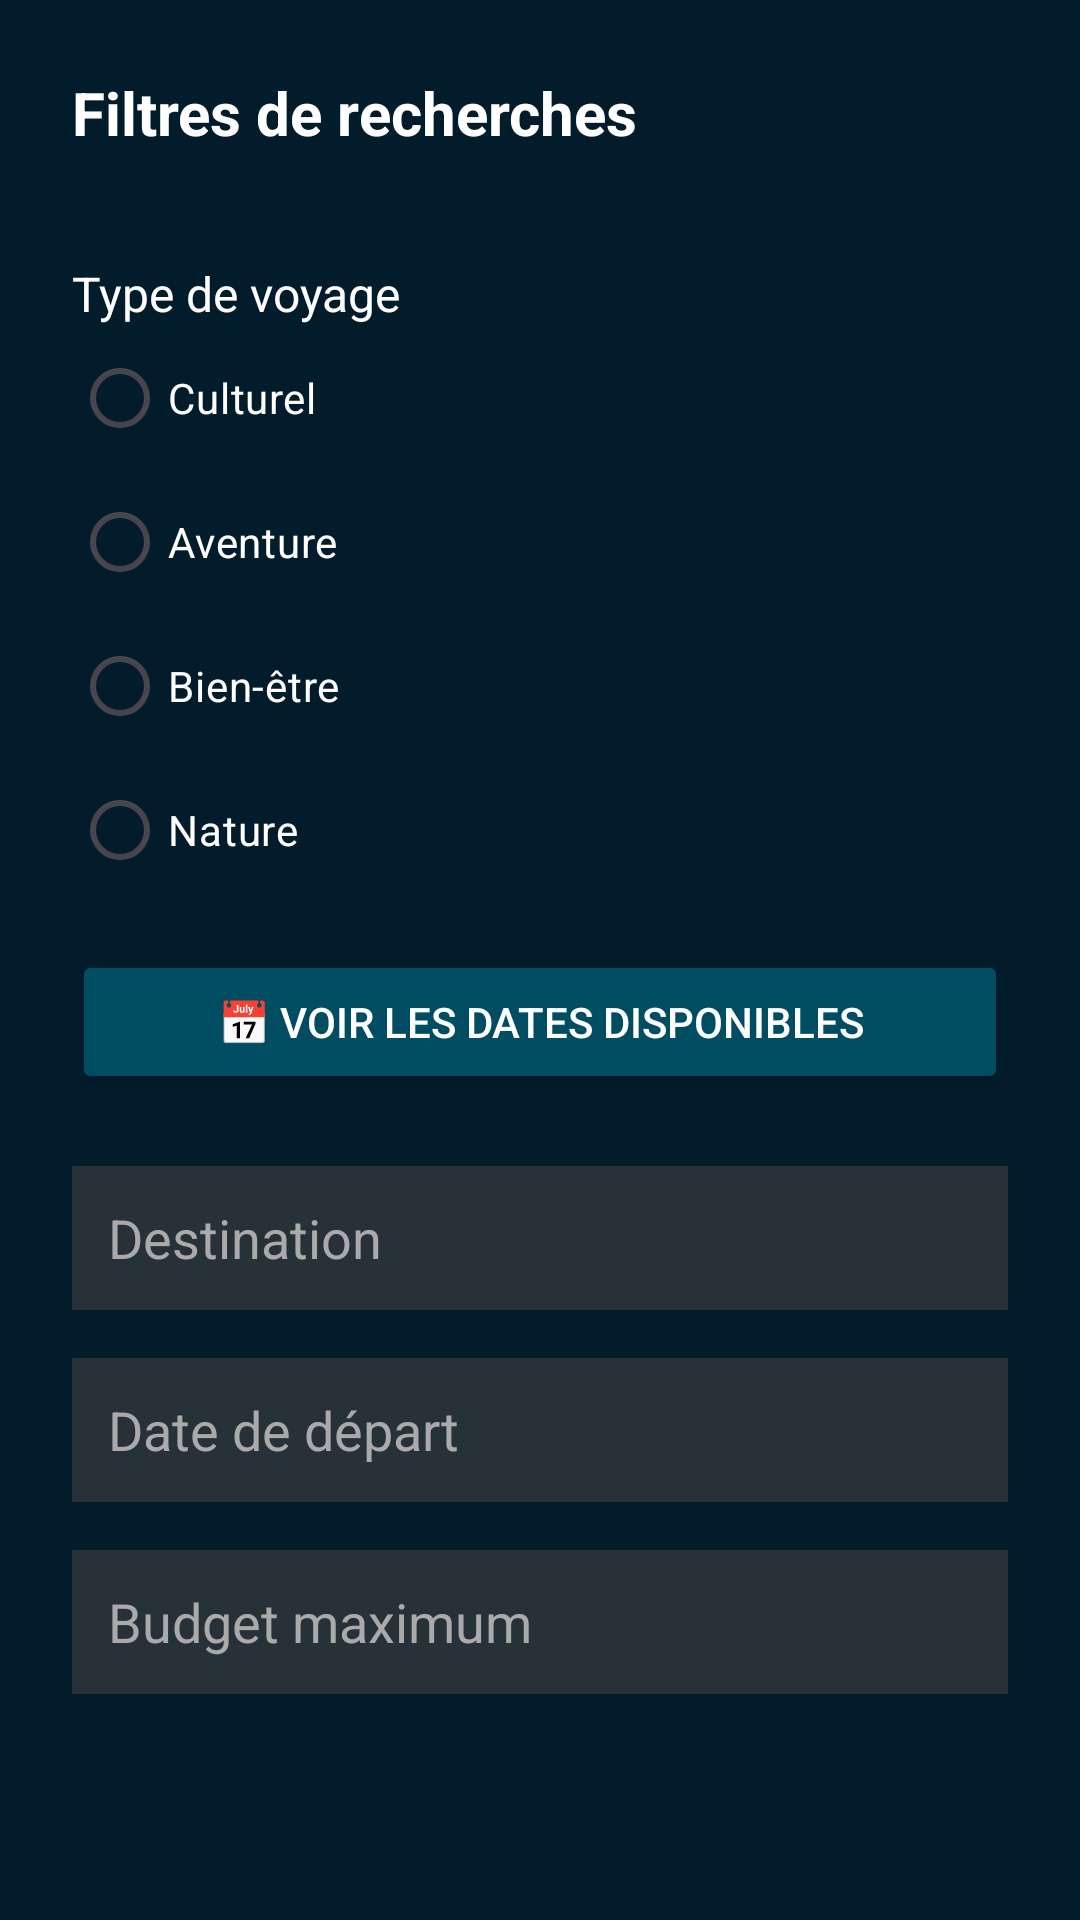

Produce the Android XML layout that renders to this screen, including the resource entries it uses.
<!-- AndroidManifest.xml: application theme Theme.AgenceTourist -->
<!-- res/layout/activity_filter.xml -->
<?xml version="1.0" encoding="utf-8"?>
<LinearLayout xmlns:android="http://schemas.android.com/apk/res/android"
    xmlns:tools="http://schemas.android.com/tools"
    android:orientation="vertical"
    android:background="#021C2C"
    android:layout_width="match_parent"
    android:layout_height="match_parent"
    android:padding="24dp">

    <TextView
        android:layout_width="wrap_content"
        android:layout_height="wrap_content"
        android:text="@string/filtres_de_recherches"
        android:textColor="#FFFFFF"
        android:textSize="20sp"
        android:textStyle="bold"
        android:layout_marginBottom="24dp" />

    <TextView
        android:layout_width="wrap_content"
        android:layout_height="wrap_content"
        android:text="@string/type_de_voyage"
        android:textColor="#FFFFFF"
        android:layout_marginTop="12dp"
        android:textSize="16sp" />

    <RadioGroup
        android:id="@+id/radioGroupType"
        android:layout_width="match_parent"
        android:layout_height="wrap_content"
        android:orientation="vertical"
        android:layout_marginBottom="16dp">

        <RadioButton
            android:id="@+id/radioCulturel"
            android:layout_width="wrap_content"
            android:layout_height="wrap_content"
            android:text="@string/culturel"
            android:textColor="#FFFFFF" />

        <RadioButton
            android:id="@+id/radioAventure"
            android:layout_width="wrap_content"
            android:layout_height="wrap_content"
            android:text="@string/aventure"
            android:textColor="#FFFFFF" />

        <RadioButton
            android:id="@+id/radioBienEtre"
            android:layout_width="wrap_content"
            android:layout_height="wrap_content"
            android:text="@string/bien_tre"
            android:textColor="#FFFFFF" />

        <RadioButton
            android:id="@+id/radioNature"
            android:layout_width="wrap_content"
            android:layout_height="wrap_content"
            android:text="@string/nature"
            android:textColor="#FFFFFF" />
    </RadioGroup>

    <Button
        android:id="@+id/btnVoirDates"
        android:layout_width="match_parent"
        android:layout_height="wrap_content"
        android:text="@string/voir_les_dates_disponibles"
        android:textColor="#FFFFFF"
        android:backgroundTint="#004d61"
        android:layout_marginBottom="12dp" />

    <EditText
        android:id="@+id/editDestination"
        style="@style/CustomInput"
        android:hint="@string/destination" />

    <EditText
        android:id="@+id/editDate"
        style="@style/CustomInput"
        android:hint="@string/date_de_d_part"
        android:focusable="false"
        android:clickable="true" />

    <EditText
        android:id="@+id/editBudget"
        style="@style/CustomInput"
        android:inputType="number"
        android:hint="@string/budget_maximum" />

    <LinearLayout
        android:layout_width="match_parent"
        android:layout_height="wrap_content"
        android:layout_marginTop="32dp"
        android:orientation="horizontal"
        android:gravity="center">

        <Button
            android:id="@+id/btnCancel"
            style="@style/SecondaryButton"
            android:text="@string/annuler" />

        <Space
            android:layout_width="24dp"
            android:layout_height="wrap_content" />

        <Button
            android:id="@+id/btnApplyFilters"
            style="@style/PrimaryButton"
            android:text="@string/appliquer"
            android:textColor="#FFFFFF"
            android:textColorHint="#FFFFFF"
            android:textColorLink="#34C9F5"
            tools:ignore="TextContrastCheck" />
    </LinearLayout>
</LinearLayout>
<!-- resources referenced by this layout -->
<resources>
  <string name="annuler">Annuler</string>
  <string name="appliquer">Appliquer</string>
  <string name="aventure">Aventure</string>
  <string name="bien_tre">Bien-être</string>
  <string name="budget_maximum">Budget maximum</string>
  <string name="culturel">Culturel</string>
  <string name="date_de_d_part">Date de départ</string>
  <string name="destination">Destination</string>
  <string name="filtres_de_recherches">Filtres de recherches</string>
  <string name="nature">Nature</string>
  <string name="type_de_voyage">Type de voyage</string>
  <string name="voir_les_dates_disponibles">📅 Voir les dates disponibles</string>
  <style name="CustomInput">
          <item name="android:layout_width">match_parent</item>
          <item name="android:layout_height">48dp</item>
          <item name="android:background">#263238</item>
          <item name="android:textColor">#ffffff</item>
          <item name="android:textColorHint">#aaaaaa</item>
          <item name="android:padding">12dp</item>
          <item name="android:layout_marginTop">12dp</item>
          <item name="android:layout_marginBottom">4dp</item>
      </style>
  <style name="PrimaryButton">
          <item name="android:layout_width">wrap_content</item>
          <item name="android:layout_height">wrap_content</item>
          <item name="android:background">#34C9F5</item>
          <item name="android:textColor">#FFFFFF</item>
          <item name="android:paddingLeft">20dp</item>
          <item name="android:paddingRight">20dp</item>
          <item name="android:paddingTop">10dp</item>
          <item name="android:paddingBottom">10dp</item>
          <item name="android:textStyle">bold</item>
          <item name="android:layout_margin">8dp</item>
          <item name="android:backgroundTint">@null</item>
          <item name="android:gravity">center</item>
      </style>
  <style name="SecondaryButton">
          <item name="android:layout_width">wrap_content</item>
          <item name="android:layout_height">wrap_content</item>
          <item name="android:background">@drawable/outline_button</item>
          <item name="android:textColor">#FFFFFF</item>
          <item name="android:paddingLeft">20dp</item>
          <item name="android:paddingRight">20dp</item>
          <item name="android:paddingTop">10dp</item>
          <item name="android:paddingBottom">10dp</item>
          <item name="android:textStyle">bold</item>
          <item name="android:layout_margin">8dp</item>
      </style>
  <style name="Theme.AgenceTourist" parent="Base.Theme.AgenceTourist" />
  <!-- drawable outline_button (drawable) -->
  <?xml version="1.0" encoding="utf-8"?>
  
  <shape xmlns:android="http://schemas.android.com/apk/res/android"
      android:shape="rectangle">
      <solid android:color="@android:color/transparent" />
      <stroke android:width="2dp" android:color="#00FFFF" />
      <corners android:radius="10dp" />
  </shape>
  <style name="Base.Theme.AgenceTourist" parent="Theme.Material3.DayNight.NoActionBar">
          
          
      </style>
</resources>
